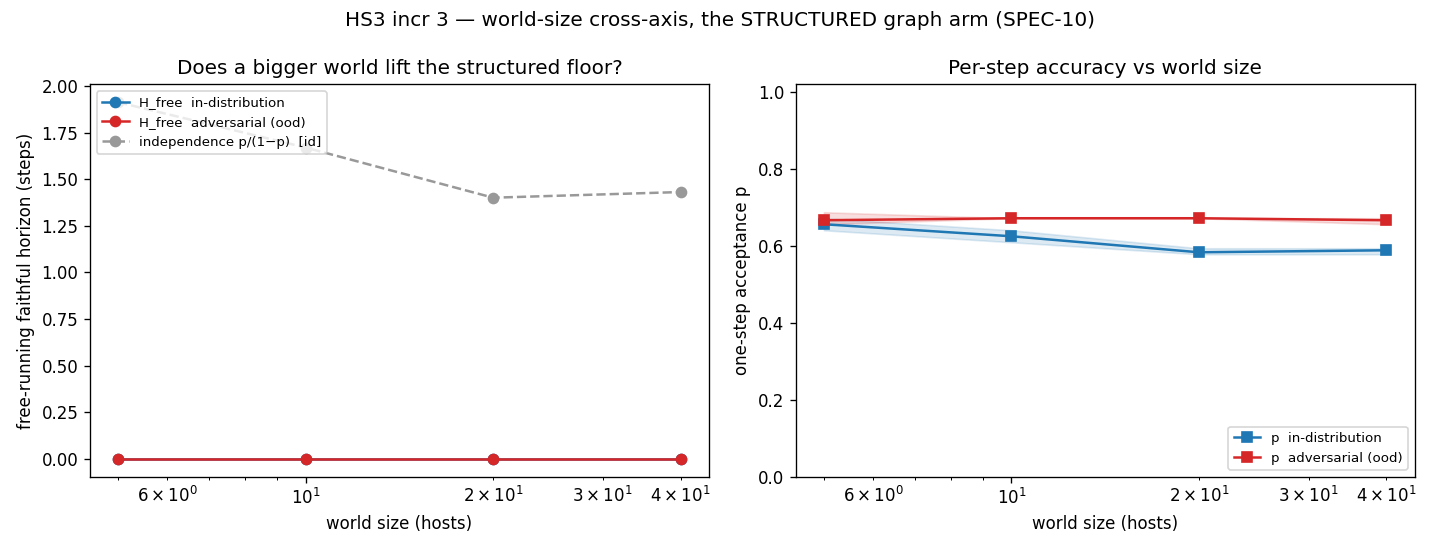

The file beside this chart, header and first rows:
n_hosts, label, metric, mean, ci_lo, ci_hi, n
5, 5, one_step_acc_id, 0.6562, 0.6406, 0.6719, 3
5, 5, h_free_id, 0.000000, 0.000000, 0.000000, 3
5, 5, h_indep_id, 1.913, 1.783, 2.048, 3
5, 5, horizon_efficiency_id, 0.000000, 0.000000, 0.000000, 3
5, 5, one_step_acc_ood, 0.6667, 0.6562, 0.6875, 3
5, 5, h_free_ood, 0.000000, 0.000000, 0.000000, 3
5, 5, h_indep_ood, 2.006, 1.909, 2.2, 3
5, 5, horizon_efficiency_ood, 0.000000, 0.000000, 0.000000, 3
10, 10, one_step_acc_id, 0.625, 0.6094, 0.6406, 3
10, 10, h_free_id, 0.000000, 0.000000, 0.000000, 3
10, 10, h_indep_id, 1.67, 1.56, 1.783, 3
10, 10, horizon_efficiency_id, 0.000000, 0.000000, 0.000000, 3
10, 10, one_step_acc_ood, 0.6719, 0.6719, 0.6719, 3
10, 10, h_free_ood, 0.000000, 0.000000, 0.000000, 3
10, 10, h_indep_ood, 2.048, 2.048, 2.048, 3
10, 10, horizon_efficiency_ood, 0.000000, 0.000000, 0.000000, 3
20, 20, one_step_acc_id, 0.5833, 0.5781, 0.5938, 3
20, 20, h_free_id, 0.000000, 0.000000, 0.000000, 3
20, 20, h_indep_id, 1.401, 1.37, 1.462, 3
20, 20, horizon_efficiency_id, 0.000000, 0.000000, 0.000000, 3
20, 20, one_step_acc_ood, 0.6719, 0.6719, 0.6719, 3
20, 20, h_free_ood, 0.000000, 0.000000, 0.000000, 3
20, 20, h_indep_ood, 2.048, 2.048, 2.048, 3
20, 20, horizon_efficiency_ood, 0.000000, 0.000000, 0.000000, 3
40, 40, one_step_acc_id, 0.5885, 0.5781, 0.5938, 3
40, 40, h_free_id, 0.000000, 0.000000, 0.000000, 3
40, 40, h_indep_id, 1.431, 1.37, 1.462, 3
40, 40, horizon_efficiency_id, 0.000000, 0.000000, 0.000000, 3
40, 40, one_step_acc_ood, 0.6667, 0.6562, 0.6719, 3
40, 40, h_free_ood, 0.000000, 0.000000, 0.000000, 3
40, 40, h_indep_ood, 2.001, 1.909, 2.048, 3
40, 40, horizon_efficiency_ood, 0.000000, 0.000000, 0.000000, 3
